Run: headless pygame with SDL's dummy video driver; simulated clock (each Clock.tick advances the game by its frame time, no real sleeping); random seed 0; keys injected as events and as key.get_pressed() state; no mouse input.
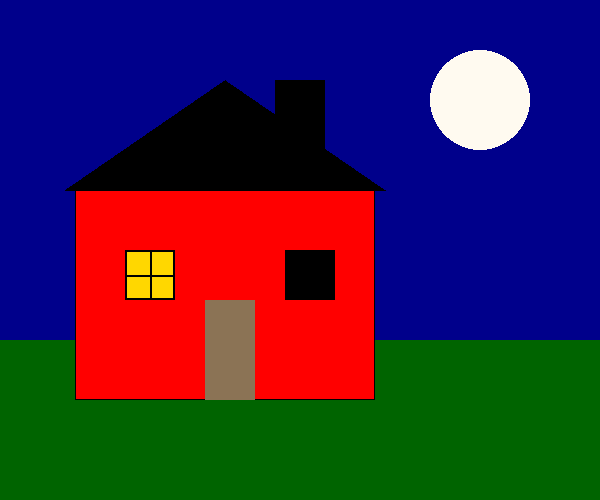
Frame 1 of 4 · flips 1–60 · no input
Frame 2 of 4 · flips 61–180 · tapped SPACE, RETURN · held RIGHT (→), D · screen unchanged from frame 1, image omitted
Frame 3 of 4 · flips 181–300 · held DOWN (↓), S · screen unchanged from frame 2, image omitted
Frame 4 of 4 · flips 301–420 · held LEFT (←), A, UP (↑), W · screen unchanged from frame 3, image omitted

The pygame program that drew these frames:

import pygame as pg
from pygame.locals import *

WIDTH, HEIGHT = 600, 500
FPS = 60

class App:
    def __init__(self):
        pg.init()
        self.clock = pg.time.Clock()
        self.screen = pg.display.set_mode((WIDTH, HEIGHT))
        pg.display.set_caption("pygame mal")
        self.running = True
        self.all_sprites = pg.sprite.Group()
    
    def handle_events(self):
        for event in pg.event.get():
            if event.type == pg.QUIT:
                self.running = False
    
    def update(self):
        self.all_sprites.update()
    
    def draw(self):
        self.screen.fill("darkblue")
        self.all_sprites.draw(self.screen)

        # Gress
        pg.draw.rect(self.screen, "darkgreen", (0, 340, 600, 170))
        # Måne
        pg.draw.circle(self.screen, "floralwhite", (480, 100), 50)
        # Hus
        pg.draw.rect(self.screen, "red", (75, 190, 300, 210))
        pg.draw.rect(self.screen, "black", (75, 190, 300, 210), 1)
        # Dør
        pg.draw.rect(self.screen, "burlywood4", (205, 300, 50, 100))
        # Vindu 2
        pg.draw.rect(self.screen, "black", (285, 250, 50, 50))
        # Vindu 1
        pg.draw.rect(self.screen, "gold", (125, 250, 50, 50))
        pg.draw.rect(self.screen, "black", (125, 250, 50, 50), 2)
        pg.draw.line(self.screen, "black", (150, 250), (150, 299), 2)
        pg.draw.line(self.screen, "black", (125, 275), (174, 275), 2)
        # Tak
        pg.draw.polygon(self.screen, "black", [(65, 190), (385, 190), (225, 80)])
        # Pipe
        pg.draw.rect(self.screen, "black", (275, 80, 50, 100))

        pg.display.update()
    
    def run(self):
        while self.running:
            self.handle_events()
            self.update()
            self.draw()
            self.clock.tick(FPS)
        pg.quit()

if __name__ == "__main__":
    app = App()
    app.run()
